Run: headless pygame with SDL's dummy video driver; simulated clock (each Clock.tick advances the game by its frame time, no real sleeping); random seed 0; keys injected as events and as key.get_pressed() state; mouse plan: one left click at the window centre at the start of phase 2, then a move to the lower-right quarter at the start of phase 3.
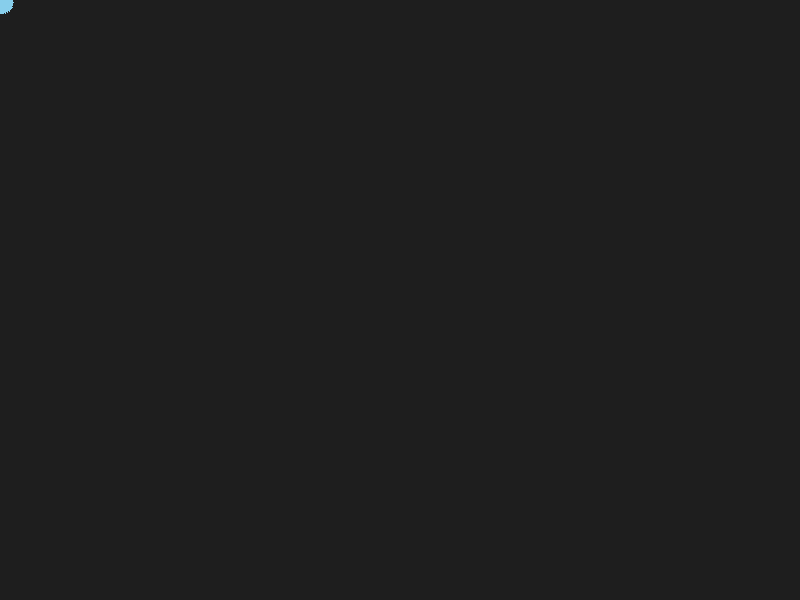
Frame 1 of 4 · flips 1–60 · no input
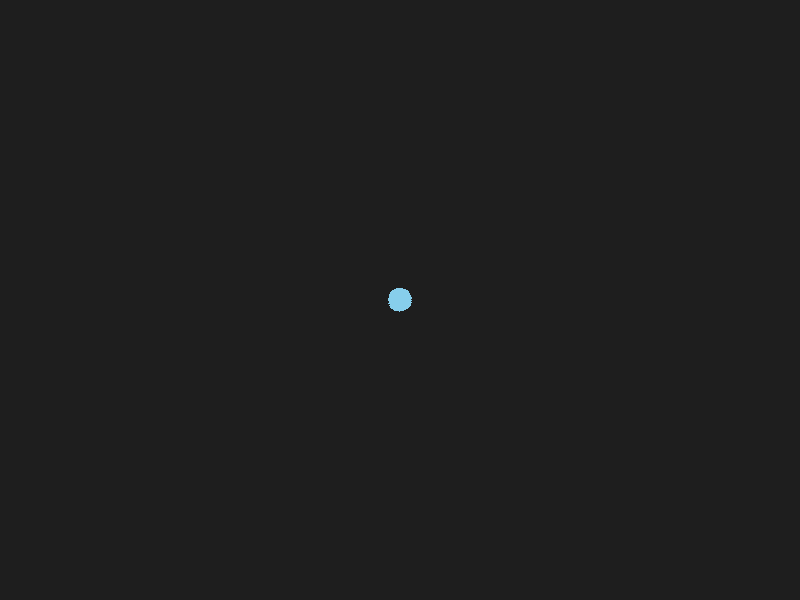
Frame 2 of 4 · flips 61–180 · clicked the window centre · tapped SPACE, RETURN · held RIGHT (→), D
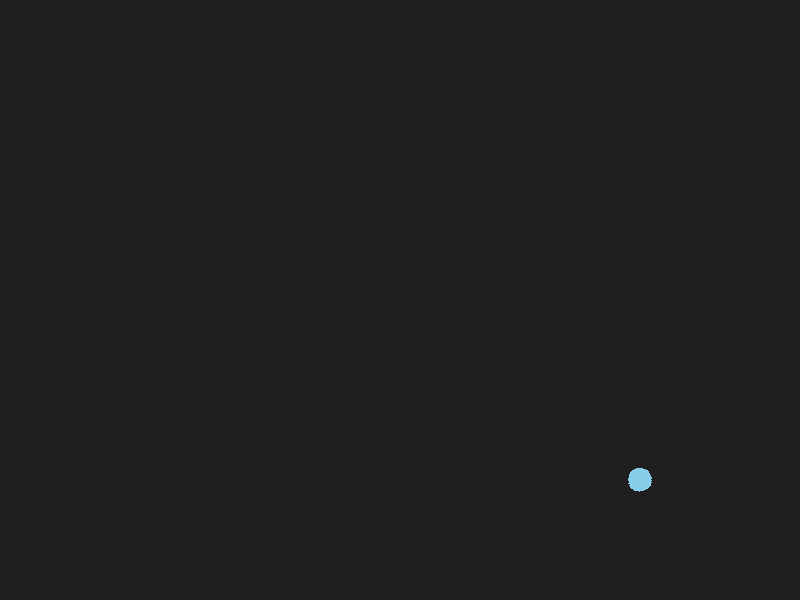
Frame 3 of 4 · flips 181–300 · moved the mouse to the lower-right quarter · held DOWN (↓), S
Frame 4 of 4 · flips 301–420 · held LEFT (←), A, UP (↑), W · screen unchanged from frame 3, image omitted

The pygame program that drew these frames:

import pygame as pg, math

# 1. 초기화 및 설정
pg.init()
sw, sh = 800, 600
screen = pg.display.set_mode((sw, sh)) # 창 생성
clock = pg.time.Clock() # FPS 조절용

# 2. 총알 클래스
class Bullet(pg.sprite.Sprite):
    def __init__(self, pos, angle):
        super().__init__()
        # 총알 이미지 생성 및 회전
        self.image = pg.transform.rotate(pg.Surface((10, 4), pg.SRCALPHA), angle)
        self.image.fill((255, 255, 0)) # 노란색 채우기
        self.rect = self.image.get_rect(center=pos) # 위치 설정
        # 각도를 라디안으로 바꿔 이동 방향(속도) 계산
        rad = math.radians(angle)
        self.vel = pg.math.Vector2(math.cos(rad), -math.sin(rad)) * 10

    def update(self):
        self.rect.center += self.vel # 매 프레임 속도만큼 이동
        # 화면 밖으로 나가면 메모리에서 삭제
        if not screen.get_rect().contains(self.rect): self.kill()

# 3. 플레이어 클래스
class Player(pg.sprite.Sprite):
    def __init__(self):
        super().__init__()
        # 기본 외형(원) 그리기
        self.orig = pg.Surface((25, 25), pg.SRCALPHA)
        pg.draw.circle(self.orig, (135, 206, 235), (12, 12), 12)
        self.image, self.pos = self.orig, pg.math.Vector2(sw/2, sh/2)
        self.rect = self.image.get_rect(center=self.pos)

    def update(self):
        m_pos = pg.math.Vector2(pg.mouse.get_pos()) # 마우스 위치 확인
        self.pos += (m_pos - self.pos) * 0.1 # [핵심] 마우스로 부드럽게 추적 (LERP)
        
        # 마우스 방향으로 이미지 회전
        rel = m_pos - self.pos
        angle = math.degrees(-math.atan2(rel.y, rel.x))
        self.image = pg.transform.rotate(self.orig, angle)
        self.rect = self.image.get_rect(center=self.pos) # 회전 후 중심 고정

# 4. 객체 및 그룹 관리
player = Player()
all_sprites = pg.sprite.Group(player) # 모든 그림 객체 그룹
bullets = pg.sprite.Group() # 총알 전용 그룹

# 5. 메인 루프
run = True
while run:
    for e in pg.event.get():
        if e.type == pg.QUIT: run = False # X 버튼 누르면 종료
        # 왼쪽 클릭 시 마우스 방향으로 총알 발사
        if e.type == pg.MOUSEBUTTONDOWN and e.button == 1:
            # 클릭 시점의 각도를 계산해 총알 생성
            m = pg.mouse.get_pos()
            ang = math.degrees(-math.atan2(m[1]-player.pos.y, m[0]-player.pos.x))
            all_sprites.add(Bullet(player.pos, ang))

    all_sprites.update() # 모든 객체 로직(이동 등) 실행
    screen.fill((30, 30, 30)) # 배경 지우기
    all_sprites.draw(screen)  # 모든 객체 그리기
    pg.display.flip() # 화면 업데이트
    clock.tick(100) # 100 FPS 유지

pg.quit()
